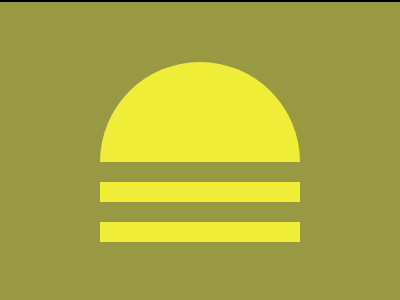

Here is a drawing made with CSS. Write the source that renders it.

<!DOCTYPE html>
<html lang="en">
  <head>
    <meta charset="UTF-8" />
    <meta name="viewport" content="width=device-width, initial-scale=1.0" />
    <title>25-01-2024</title>
    <style>
      section {
        width: 400px;
        height: 300px;
        overflow: hidden;
        position: relative !important;
        border: 2px solid black;
        box-sizing: content-box !important;
      }
      html {
        min-height: 100vh;
        display: grid;
        place-content: center;
        background: gainsboro !important;
      }

      * {
        margin: 0;
        background: #999943;
      }
      p,
      p ~ * {
        position: absolute;
        width: 200px;
        left: 100px;
      }
      p {
        background: #f0ed38;
        height: 180px;
        top: 60px;
        border-radius: 100px 100px 0 0;
      }
      p ~ * {
        height: 20px;
        top: 160px;
      }
      h5 {
        top: 200px;
      }
    </style>
  </head>
  <body>
    <section>
      <p></p>
      <h6></h6>
      <h5></h5>
    </section>
  </body>
</html>
